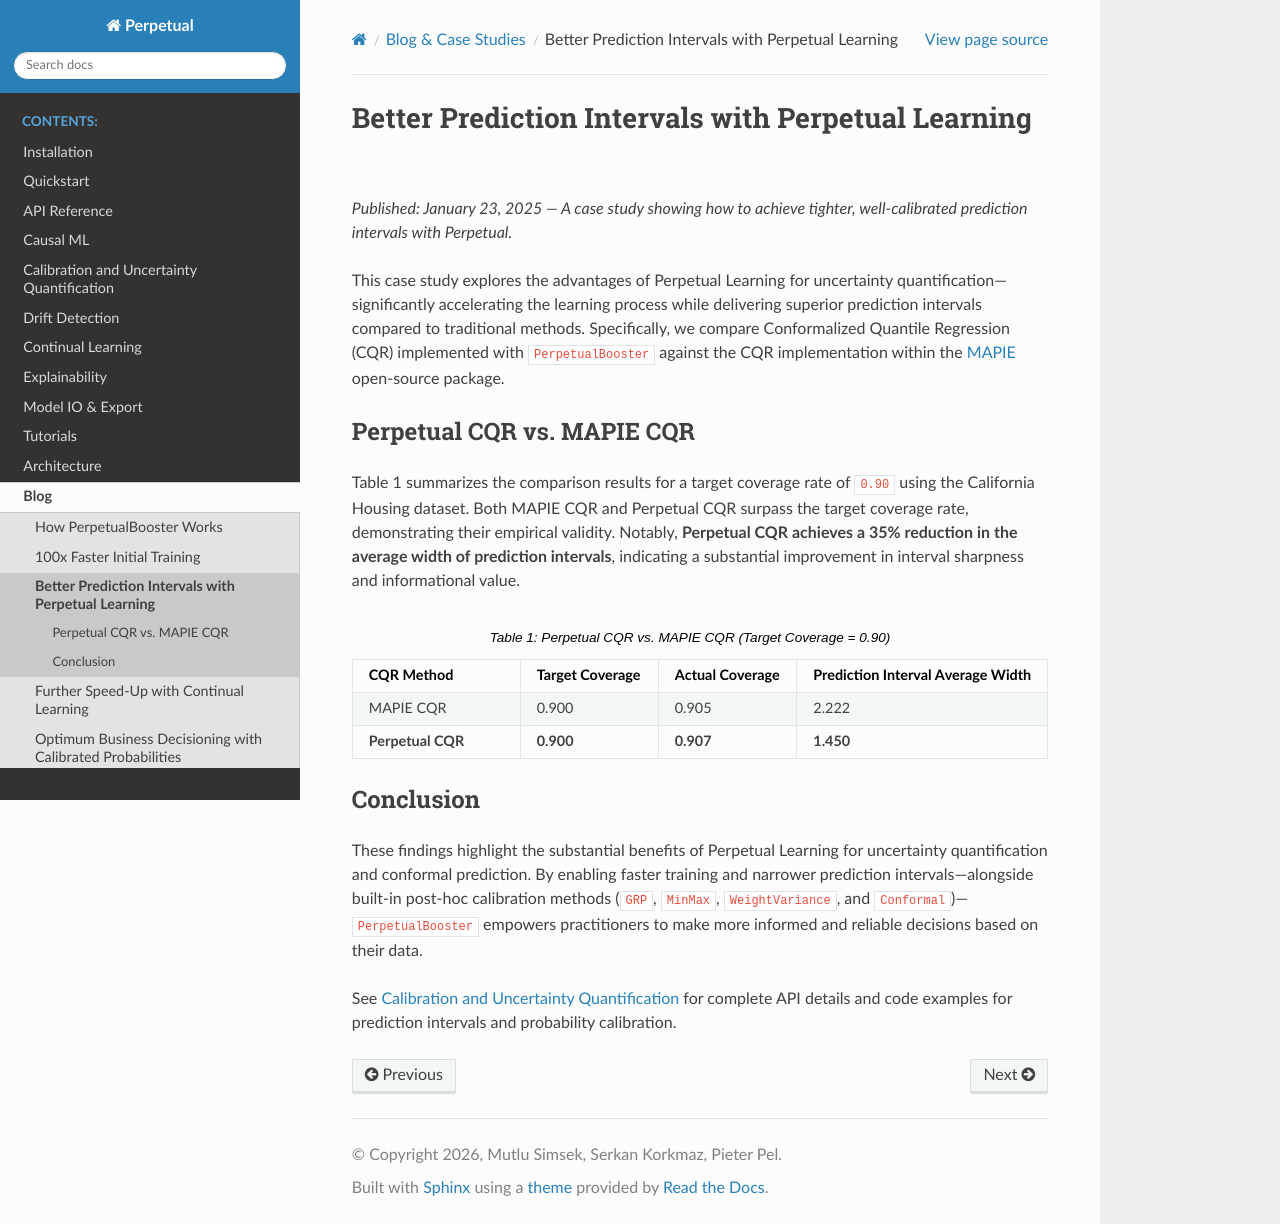

repository: perpetual-ml/perpetual · page: blog/confidence.html · generator: mkdocs

Better Prediction Intervals with Perpetual Learning
===================================================

*Published: January 23, 2025 — A case study showing how to achieve tighter, well-calibrated prediction intervals with Perpetual.*

This case study explores the advantages of Perpetual Learning for uncertainty quantification—significantly accelerating the learning process while delivering superior prediction intervals compared to traditional methods. Specifically, we compare Conformalized Quantile Regression (CQR) implemented with ``PerpetualBooster`` against the CQR implementation within the `MAPIE <https://mapie.readthedocs.io/>`_ open-source package.

Perpetual CQR vs. MAPIE CQR
---------------------------

Table 1 summarizes the comparison results for a target coverage rate of ``0.90`` using the California Housing dataset. Both MAPIE CQR and Perpetual CQR surpass the target coverage rate, demonstrating their empirical validity. Notably, **Perpetual CQR achieves a 35% reduction in the average width of prediction intervals**, indicating a substantial improvement in interval sharpness and informational value.

.. list-table:: Table 1: Perpetual CQR vs. MAPIE CQR (Target Coverage = 0.90)
   :header-rows: 1
   :widths: 30 20 20 30

   * - CQR Method
     - Target Coverage
     - Actual Coverage
     - Prediction Interval Average Width
   * - MAPIE CQR
     - 0.900
     - 0.905
     - 2.222
   * - **Perpetual CQR**
     - **0.900**
     - **0.907**
     - **1.450**

Conclusion
----------

These findings highlight the substantial benefits of Perpetual Learning for uncertainty quantification and conformal prediction. By enabling faster training and narrower prediction intervals—alongside built-in post-hoc calibration methods (``GRP``, ``MinMax``, ``WeightVariance``, and ``Conformal``)—``PerpetualBooster`` empowers practitioners to make more informed and reliable decisions based on their data.

See :doc:`../calibration` for complete API details and code examples for prediction intervals and probability calibration.
